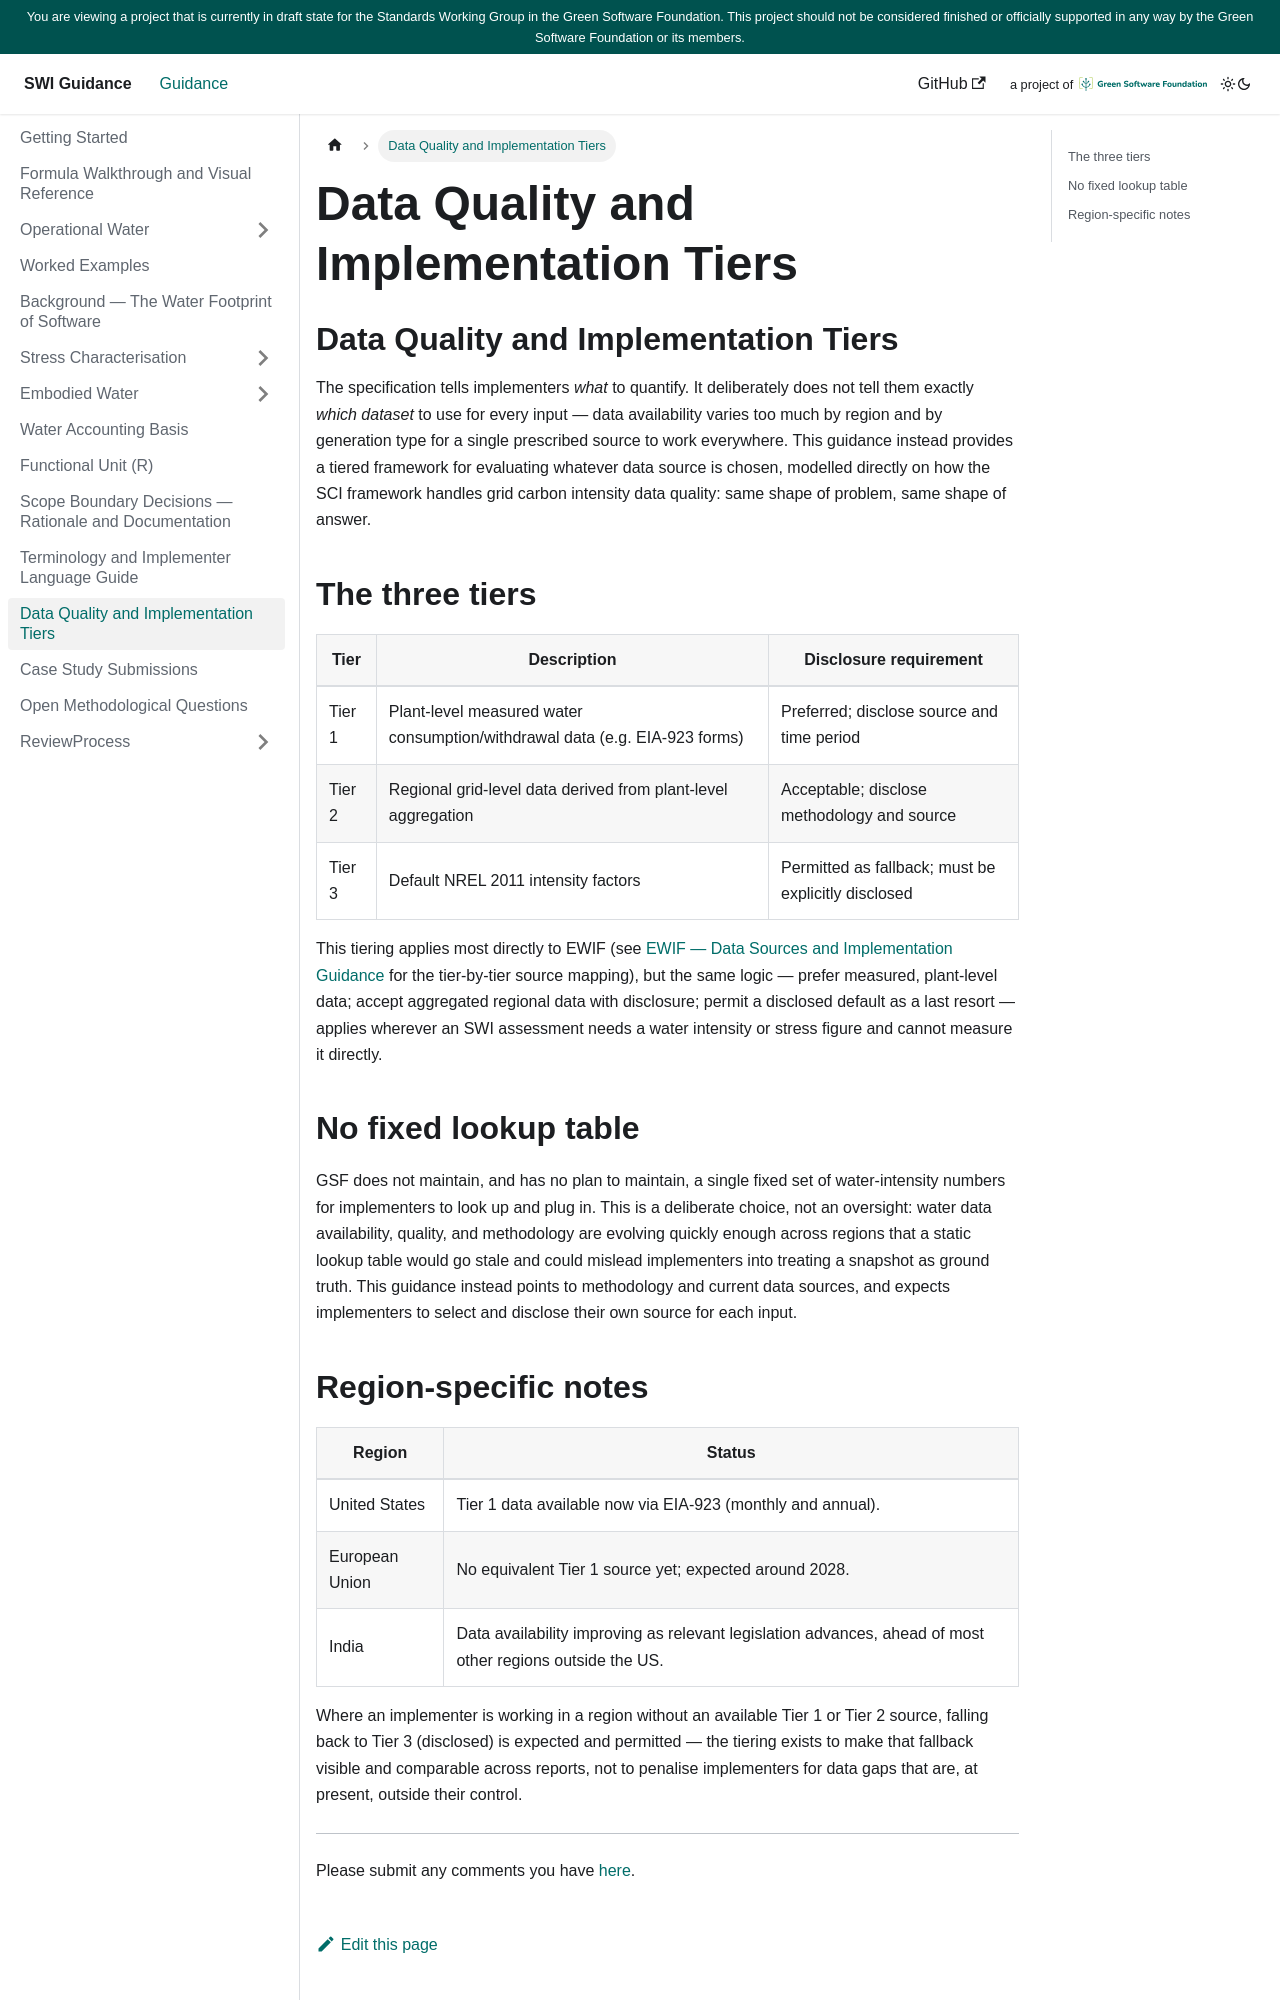

repository: Green-Software-Foundation/SWI-guide · page: DataQuality.html · generator: docusaurus

---
sidebar_position: 16
title: Data Quality and Implementation Tiers
---

<!--
Grounded in: SWI-Specification.md § Methodology summary → General (disclosure requirements for modeled data).
Guideline Requirement 11 (Implementation Tiers and Data Quality Framework) — SWI-Guidelines-Requirements-Analysis.md.
-->

# Data Quality and Implementation Tiers

The specification tells implementers *what* to quantify. It deliberately
does not tell them exactly *which dataset* to use for every input — data
availability varies too much by region and by generation type for a single
prescribed source to work everywhere. This guidance instead provides a
tiered framework for evaluating whatever data source is chosen, modelled
directly on how the SCI framework handles grid carbon intensity data
quality: same shape of problem, same shape of answer.

## The three tiers

| Tier | Description | Disclosure requirement |
| --- | --- | --- |
| Tier 1 | Plant-level measured water consumption/withdrawal data (e.g. EIA-923 forms) | Preferred; disclose source and time period |
| Tier 2 | Regional grid-level data derived from plant-level aggregation | Acceptable; disclose methodology and source |
| Tier 3 | Default NREL 2011 intensity factors | Permitted as fallback; must be explicitly disclosed |

This tiering applies most directly to EWIF (see
[EWIF — Data Sources and Implementation Guidance](../O/EWIFDataSources.md)
for the tier-by-tier source mapping), but the same logic — prefer
measured, plant-level data; accept aggregated regional data with
disclosure; permit a disclosed default as a last resort — applies wherever
an SWI assessment needs a water intensity or stress figure and cannot
measure it directly.

## No fixed lookup table

GSF does not maintain, and has no plan to maintain, a single fixed set of
water-intensity numbers for implementers to look up and plug in. This is a
deliberate choice, not an oversight: water data availability, quality, and
methodology are evolving quickly enough across regions that a static
lookup table would go stale and could mislead implementers into treating a
snapshot as ground truth. This guidance instead points to methodology and
current data sources, and expects implementers to select and disclose
their own source for each input.
